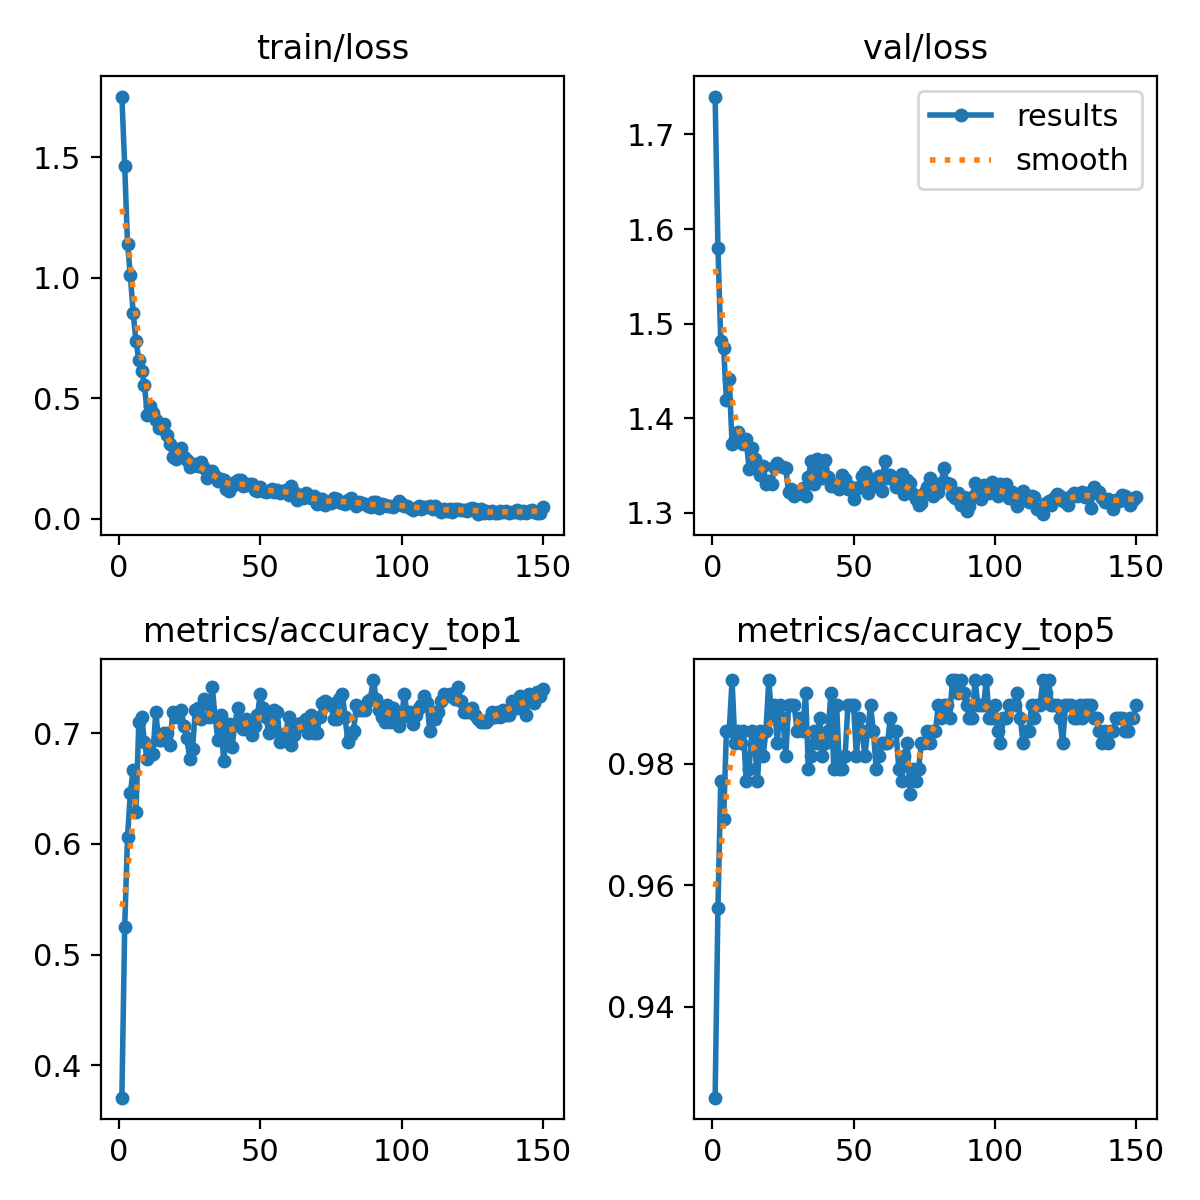

Source data for this figure (header and first rows):
epoch, train/loss, metrics/accuracy_top1, metrics/accuracy_top5, val/loss, lr/pg0, lr/pg1, lr/pg2
1, 1.752, 0.3708, 0.925, 1.74, 0.0002335, 0.0002335, 0.0002335
2, 1.464, 0.525, 0.9563, 1.58, 0.0004684, 0.0004684, 0.0004684
3, 1.141, 0.6062, 0.9771, 1.481, 0.0007001, 0.0007001, 0.0007001
4, 1.011, 0.6458, 0.9708, 1.475, 0.0006999, 0.0006999, 0.0006999
5, 0.8546, 0.6667, 0.9854, 1.419, 0.0006951, 0.0006951, 0.0006951
6, 0.7355, 0.6292, 0.9854, 1.442, 0.0006904, 0.0006904, 0.0006904
7, 0.6606, 0.7104, 0.9938, 1.373, 0.0006857, 0.0006857, 0.0006857
8, 0.6144, 0.7146, 0.9833, 1.379, 0.000681, 0.000681, 0.000681
9, 0.5531, 0.6917, 0.9854, 1.385, 0.0006763, 0.0006763, 0.0006763
10, 0.431, 0.6771, 0.9833, 1.375, 0.0006716, 0.0006716, 0.0006716
11, 0.467, 0.6833, 0.9854, 1.373, 0.0006669, 0.0006669, 0.0006669
12, 0.437, 0.6813, 0.9771, 1.379, 0.0006622, 0.0006622, 0.0006622
13, 0.4079, 0.7188, 0.9792, 1.346, 0.0006574, 0.0006574, 0.0006574
14, 0.3763, 0.6937, 0.9854, 1.368, 0.0006527, 0.0006527, 0.0006527
15, 0.3774, 0.6937, 0.9833, 1.357, 0.000648, 0.000648, 0.000648
16, 0.3941, 0.7, 0.9771, 1.351, 0.0006433, 0.0006433, 0.0006433
17, 0.3455, 0.7, 0.9854, 1.34, 0.0006386, 0.0006386, 0.0006386
18, 0.3082, 0.6896, 0.9812, 1.349, 0.0006339, 0.0006339, 0.0006339
19, 0.2564, 0.7188, 0.9854, 1.331, 0.0006292, 0.0006292, 0.0006292
20, 0.2477, 0.7146, 0.9938, 1.333, 0.0006245, 0.0006245, 0.0006245
21, 0.2774, 0.7167, 0.9875, 1.331, 0.0006197, 0.0006197, 0.0006197
22, 0.2954, 0.7208, 0.9896, 1.349, 0.000615, 0.000615, 0.000615
23, 0.258, 0.7063, 0.9833, 1.353, 0.0006103, 0.0006103, 0.0006103
24, 0.245, 0.6958, 0.9896, 1.35, 0.0006056, 0.0006056, 0.0006056
25, 0.2131, 0.6771, 0.9875, 1.349, 0.0006009, 0.0006009, 0.0006009
26, 0.2236, 0.6854, 0.9812, 1.347, 0.0005962, 0.0005962, 0.0005962
27, 0.226, 0.7208, 0.9896, 1.322, 0.0005915, 0.0005915, 0.0005915
28, 0.2178, 0.7229, 0.9896, 1.326, 0.0005868, 0.0005868, 0.0005868
29, 0.2341, 0.7125, 0.9896, 1.317, 0.000582, 0.000582, 0.000582
30, 0.2115, 0.7312, 0.9854, 1.32, 0.0005773, 0.0005773, 0.0005773
31, 0.1678, 0.7271, 0.9875, 1.321, 0.0005726, 0.0005726, 0.0005726
32, 0.1933, 0.7146, 0.9854, 1.326, 0.0005679, 0.0005679, 0.0005679
33, 0.1997, 0.7417, 0.9917, 1.317, 0.0005632, 0.0005632, 0.0005632
34, 0.1791, 0.7146, 0.9792, 1.338, 0.0005585, 0.0005585, 0.0005585
35, 0.1584, 0.6937, 0.9812, 1.355, 0.0005538, 0.0005538, 0.0005538
36, 0.1646, 0.7167, 0.9854, 1.331, 0.0005491, 0.0005491, 0.0005491
37, 0.1592, 0.675, 0.9833, 1.357, 0.0005443, 0.0005443, 0.0005443
38, 0.1216, 0.6979, 0.9875, 1.346, 0.0005396, 0.0005396, 0.0005396
39, 0.1129, 0.7083, 0.9812, 1.337, 0.0005349, 0.0005349, 0.0005349
40, 0.1361, 0.6875, 0.9833, 1.356, 0.0005302, 0.0005302, 0.0005302
41, 0.154, 0.7083, 0.9854, 1.338, 0.0005255, 0.0005255, 0.0005255
42, 0.1592, 0.7229, 0.9917, 1.328, 0.0005208, 0.0005208, 0.0005208
43, 0.1613, 0.7063, 0.9792, 1.328, 0.0005161, 0.0005161, 0.0005161
44, 0.1353, 0.7042, 0.9896, 1.331, 0.0005114, 0.0005114, 0.0005114
45, 0.1405, 0.7125, 0.9792, 1.326, 0.0005066, 0.0005066, 0.0005066
46, 0.1448, 0.7083, 0.9792, 1.34, 0.0005019, 0.0005019, 0.0005019
47, 0.1441, 0.6979, 0.9812, 1.336, 0.0004972, 0.0004972, 0.0004972
48, 0.1209, 0.7063, 0.9896, 1.325, 0.0004925, 0.0004925, 0.0004925
49, 0.1141, 0.7167, 0.9896, 1.328, 0.0004878, 0.0004878, 0.0004878
50, 0.1298, 0.7354, 0.9896, 1.315, 0.0004831, 0.0004831, 0.0004831
51, 0.1134, 0.7229, 0.9812, 1.325, 0.0004784, 0.0004784, 0.0004784
52, 0.1119, 0.7146, 0.9875, 1.327, 0.0004737, 0.0004737, 0.0004737
53, 0.1137, 0.7, 0.9854, 1.339, 0.000469, 0.000469, 0.000469
54, 0.122, 0.7021, 0.9812, 1.343, 0.0004642, 0.0004642, 0.0004642
55, 0.1112, 0.7208, 0.9854, 1.321, 0.0004595, 0.0004595, 0.0004595
56, 0.121, 0.7188, 0.9896, 1.327, 0.0004548, 0.0004548, 0.0004548
57, 0.1086, 0.6917, 0.9854, 1.336, 0.0004501, 0.0004501, 0.0004501
58, 0.1145, 0.6979, 0.9792, 1.336, 0.0004454, 0.0004454, 0.0004454
59, 0.1199, 0.7, 0.9812, 1.339, 0.0004407, 0.0004407, 0.0004407
60, 0.09759, 0.7146, 0.9833, 1.323, 0.000436, 0.000436, 0.000436
... 90 more rows
